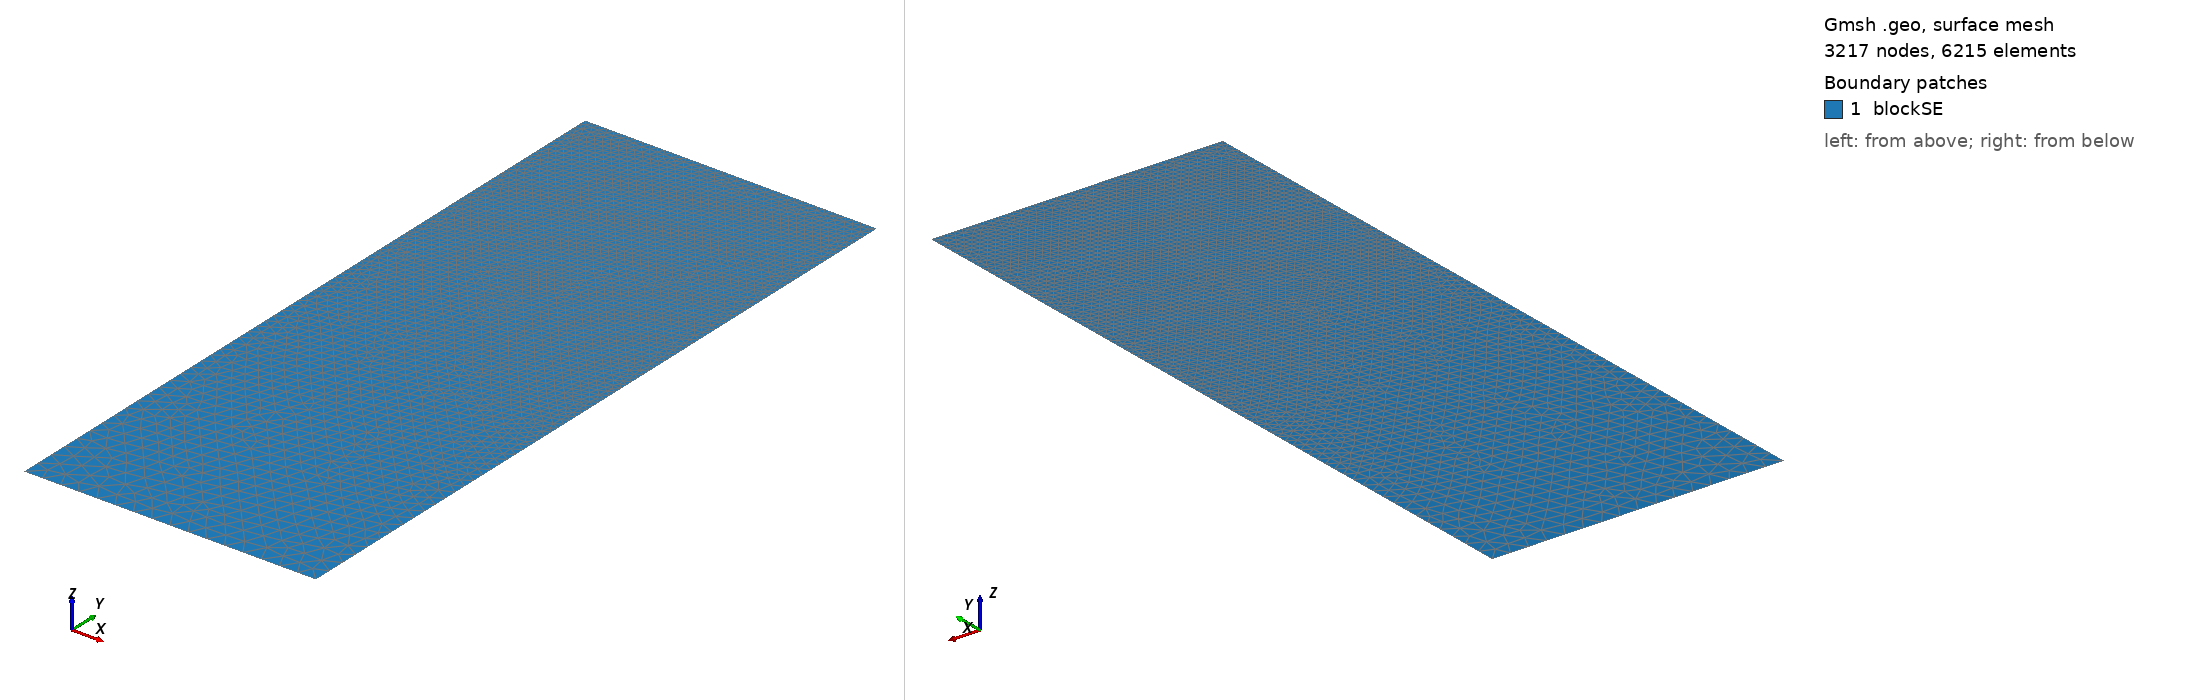

Gmsh geometry script, surface-meshed: 3217 nodes, 6215 surface elements. Boundary patches (legend numbers): 1 blockSE. Left view from above one corner, right view from below the opposite corner. Legend entries are the model's physical surfaces. The drawing asked Gmsh for element sizes between 1% and 20% of the model's largest extent; the script's own settings can give other sizes.

=== t13.geo (drawn) ===
/// Build a 2D model with micro-electrode

//SetFactory("OpenCASCADE");

// Parameters
hSE  = 20.0;  // thickness of the SE, in unit um
wSE  = 8.0;  // width of the SE, in unit um
hLi  = 5.5556;    // initial height of the Li in the pore, in unit um
rp   = 0.05;  // the round radius at corner point, in unit um
mSE  = 0.5;  // mesh characteristic length for SE out boundaries
mAnd = 0.05;  // mesh characteristic length for micro-probe

//**** Create points **/
// Create points for the boundary
Point(1) = {0, 0, 0, mSE};            Point(2) = {wSE, 0, 0, mSE};
Point(3) = {wSE, hSE-hLi, 0, mAnd};   Point(4) = {wSE, hSE-rp, 0, mAnd}; 
Point(5) = {wSE-rp, hSE-rp, 0, mAnd}; Point(6) = {wSE-rp, hSE, 0, mAnd}; 
Point(7) = {0, hSE, 0, mAnd};

//***** Create lines **/
// Creat lines for the boundary
Line(1)   = {1, 2};     Line(2)   = {2, 3};
Line(3)   = {3, 4};     Circle(4) = {4, 5, 6};  
Line(5)   = {6, 7};     Line(6)   = {7, 1};

//*** Create loops from lines **/
Curve Loop(6) = {1, 2, 3, 4, 5, 6};   // Outer boundary

//*** Create blocks from lines **/
Plane Surface(1) = {6}; // creat block SE

//*** Physical names **/
Physical Curve("SE_btm")     = {1};
Physical Curve("SE_right")   = {2};
//Physical Curve("SE_top")     = {3};
Physical Curve("SE_left")    = {6};
Physical Curve("And_btm")    = {3, 4, 5};
Physical Surface("blockSE")  = {1};
